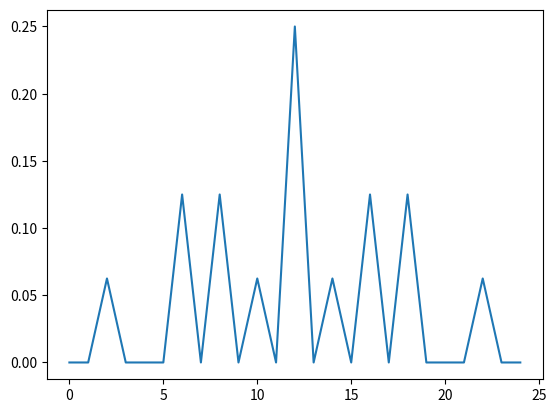

Generate this figure with matplotlib:
from numpy import *
from matplotlib.pyplot import *

N = 2 #number of steps
P = 2*N+1 #number of positions in each direction

coin00 = array([1,0,0,0]) # |00>
coin01 = array([0,1,0,0]) # |01>
coin10 = array([0,0,1,0]) # |10>
coin11 = array([0,0,0,1]) # |11>

C0000 = outer(coin00,coin00) # |00><00|
C0001 = outer(coin00,coin01) # |00><01|
C0010 = outer(coin00,coin10) # |00><10|
C0011 = outer(coin00,coin11) # |00><11|
C0100 = outer(coin01,coin00) # |01><00|
C0101 = outer(coin01,coin01) # |01><01|
C0110 = outer(coin01,coin10) # |01><10|
C0111 = outer(coin01,coin11) # |01><11|
C1000 = outer(coin10,coin00) # |10><00|
C1001 = outer(coin10,coin01) # |10><01|
C1010 = outer(coin10,coin10) # |10><10|
C1011 = outer(coin10,coin11) # |10><11|
C1100 = outer(coin11,coin00) # |11><00|
C1101 = outer(coin11,coin01) # |11><01|
C1110 = outer(coin11,coin10) # |11><10|
C1111 = outer(coin11,coin11) # |11><11|

C_hat = (C0000 + C0001 + C0010 + C0011 + C0100 - C0101 + C0110 - C0111 + C1000 + C1001 - C1010 - C1011 + C1100 - C1101 - C1110 + C1111)/2.0

ShiftLeft  = kron(eye(P),roll(eye(P), -1, axis=0))
ShiftRight = kron(eye(P),roll(eye(P), 1, axis=0))
ShiftDown  = kron(roll(eye(P), -1, axis=0),eye(P))
ShiftUp    = kron(roll(eye(P), 1, axis=0),eye(P))

S_hat = kron(ShiftRight, C0000) + kron(ShiftUp, C0101) + kron(ShiftLeft, C1010) + kron(ShiftDown,C1111)

U = S_hat.dot(kron(eye(P*P),C_hat))

posn0 = zeros(P*P)
posn0[N*P+N] = 1 # array indexing starts from (0) so index (N*P+N) is the central position
psi0 = kron(posn0,(coin00+coin01*1j+coin10*1j -coin11)/2.0) #Initial spin 


psiN = linalg.matrix_power(U, N).dot(psi0)

prob = empty(P*P)
for k in range(P):
    for m in range(P):
        posn = zeros(P*P)
        posn[k*P+m] = 1
        M_hat_km = kron( outer(posn,posn), eye(4)) #the 4x4 identity since we have a 4-regular graph
        proj = M_hat_km.dot(psiN)
        prob[k*P+m] = proj.dot(proj.conjugate()).real

fig = figure()
ax = fig.add_subplot(111)
plot(arange(P*P), prob)
#plot(arange(P), prob, 'o')
#loc = range (0, P, 20) #location of ticks
#xticks(loc)
#xlim(0, P)
#ax.set_xticklabels(range (-N,N+1, 20))
show()
